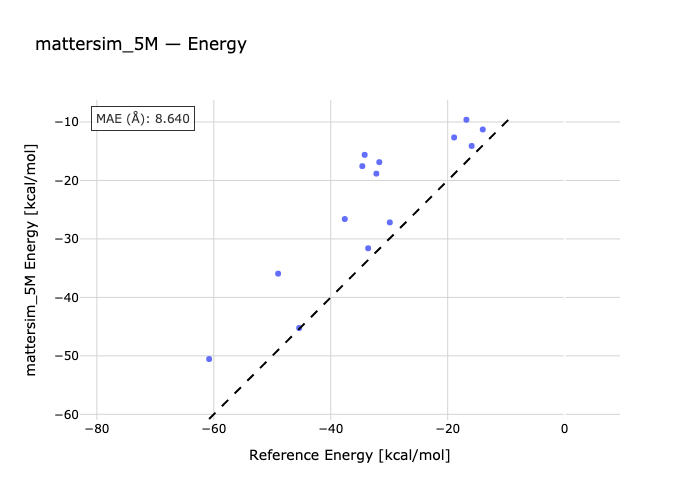

Values plotted in this chart, from the file beside it:
species, reference, predicted
butadiene-P1-ethene, -45.4, -45.24
P2-butadiene-ethine, -60.8, -50.55
P3-cpdiene-ethene, -29.9, -27.18
ethine-cpdiene-P4, -33.6, -31.6
P5-chdiene-ethene, -37.6, -26.6
ethine-P6-chdiene, -49.0, -35.94
malein-furane-P7, -14.0, -11.28
malein-furane-P7X, -15.9, -14.1
maleinNH-P8-furane, -16.8, -9.62
maleinNH-P8X-furane, -18.9, -12.65
P9-malein-cpdiene, -31.7, -16.87
P9X-malein-cpdiene, -32.2, -18.84
maleinNH-P10-cpdiene, -34.2, -15.62
maleinNH-cpdiene-P10X, -34.6, -17.56
